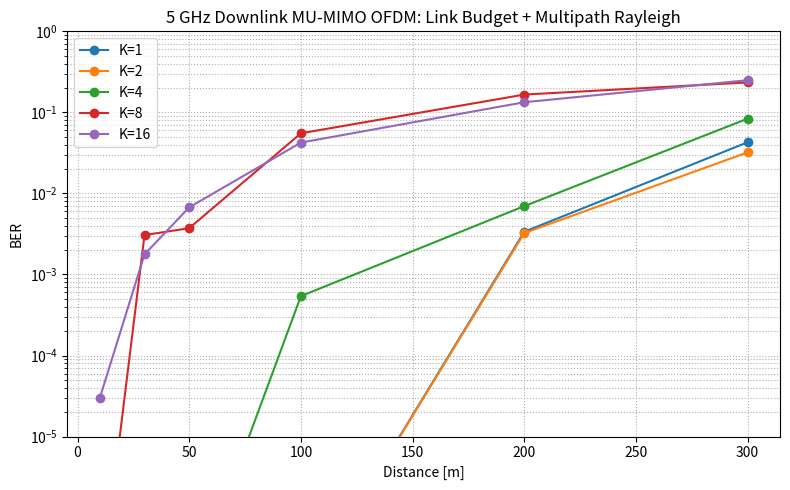

Generate this figure with matplotlib:

"""
5 GHz MU-MIMO OFDM Downlink End-to-End 시뮬레이션 코드.

1개 기지국, 8개 송신 안테나, 1~16개 단말, 단말당 4개 수신 안테나를
가정한다. 각 단말은 1개 spatial stream을 수신하며, 한 OFDM symbol에서
동시 ZF precoding 가능한 stream 수는 최대 8개이다.

채널은 다중경로 Rayleigh fading에 5 GHz 도심 소형셀 링크버짓을 결합한다.
거리 기반 path loss, log-normal shadowing, kTB thermal AWGN을 사용하므로
거리가 멀어질수록 수신 전력과 measured SNR이 낮아진다.

JSON label은 실제 무선 채널로 보내는 것이 아니라 supervised learning
데이터셋 생성을 위해 저장하는 시뮬레이션 정답이다.

실행 예시:
    python mu_mimo_ofdm_downlink_dataset.py

빠른 테스트:
    python mu_mimo_ofdm_downlink_dataset.py --frames 1 --ofdm-symbols 2 --users 1 4 --distance-sweep 10 100 --max-json-records 200
"""

from __future__ import annotations

import argparse
import json
import math
from dataclasses import asdict, dataclass
from pathlib import Path
from typing import Dict, Iterable, List, Optional, Sequence, Tuple

import numpy as np


BOLTZMANN_J_PER_K = 1.380649e-23


# ============================================================
# 1. 시스템 설정
# ============================================================

@dataclass
class SystemConfig:
    """시뮬레이션에 필요한 모든 설정값"""

    # OFDM
    n_fft: int = 64
    n_cp: int = 16
    n_ofdm_symbols: int = 8

    # 64 FFT에서 DC와 guard subcarrier를 제외한 52개 data subcarrier
    # 인덱스 0은 DC로 두고, 1~26, 38~63만 데이터로 사용한다.
    data_idx: Tuple[int, ...] = tuple(list(range(1, 27)) + list(range(38, 64)))

    # 안테나/사용자
    n_tx: int = 8                 # 기지국 송신 안테나 수
    n_rx_per_ue: int = 4          # 각 단말 수신 안테나 수
    max_streams: int = 8          # 한 번에 스케줄링 가능한 최대 사용자 수

    # 채널
    n_taps: int = 6               # 다중경로 tap 수. CP보다 작게 둔다.
    pdp_decay: float = 2.0        # power delay profile 지수 감쇠 계수

    # 5 GHz urban small-cell link budget
    carrier_freq_ghz: float = 5.0
    bandwidth_hz: float = 20e6
    tx_power_dbm: float = 30.0     # total BS transmit power across all TX antennas
    rx_noise_figure_db: float = 7.0
    temperature_k: float = 290.0
    distance_min_m: float = 10.0
    distance_max_m: float = 300.0
    path_loss_exponent: float = 3.0
    shadowing_std_db: float = 6.0

    # 변조
    modulation: str = "16QAM"      # "BPSK", "QPSK", "16QAM"

    # 반복
    n_frames: int = 5
    random_seed: int = 7

    # JSONL 저장 제한
    max_json_records: int = 5000

    @property
    def n_data_subcarriers(self) -> int:
        return len(self.data_idx)

    def validate(self) -> None:
        """설정값이 요구 조건과 모순되지 않는지 확인"""
        if self.n_tx != 8:
            raise ValueError("요구 조건상 기지국 송신 안테나는 8개로 두어야 한다.")
        if self.n_rx_per_ue != 4:
            raise ValueError("요구 조건상 각 단말 수신 안테나는 4개로 두어야 한다.")
        if self.max_streams > self.n_tx:
            raise ValueError("동시 stream 수는 송신 안테나 수보다 클 수 없다.")
        if self.n_taps > self.n_cp:
            raise ValueError("다중경로 tap 수는 CP 길이 이하로 두는 것이 안전하다.")
        if self.modulation.upper() not in {"BPSK", "QPSK", "16QAM"}:
            raise ValueError("modulation은 BPSK, QPSK, 16QAM 중 하나여야 한다.")
        if self.carrier_freq_ghz <= 0:
            raise ValueError("carrier_freq_ghz must be positive.")
        if self.bandwidth_hz <= 0:
            raise ValueError("bandwidth_hz must be positive.")
        if self.temperature_k <= 0:
            raise ValueError("temperature_k must be positive.")
        if self.distance_min_m <= 0 or self.distance_max_m < self.distance_min_m:
            raise ValueError("distance range must satisfy 0 < min <= max.")
        if self.path_loss_exponent <= 0:
            raise ValueError("path_loss_exponent must be positive.")
        if self.shadowing_std_db < 0:
            raise ValueError("shadowing_std_db must be non-negative.")


# ============================================================
# 2. 변조 / 복조
# ============================================================

def bits_per_symbol(modulation: str) -> int:
    """변조 방식별 심볼당 비트 수"""
    table = {"BPSK": 1, "QPSK": 2, "16QAM": 4}
    key = modulation.upper()
    if key not in table:
        raise ValueError(f"지원하지 않는 변조 방식: {modulation}")
    return table[key]


def modulate_bits(bits: np.ndarray, modulation: str) -> np.ndarray:
    """
    비트를 복소수 심볼로 변조한다.
    평균 심볼 전력은 1로 정규화한다.
    """
    modulation = modulation.upper()
    bits = np.asarray(bits, dtype=np.int8).reshape(-1)
    bps = bits_per_symbol(modulation)

    if bits.size % bps != 0:
        raise ValueError("비트 길이는 심볼당 비트 수의 배수여야 한다.")

    if modulation == "BPSK":
        # 0 -> +1, 1 -> -1
        return (1.0 - 2.0 * bits.astype(float)).astype(np.complex128)

    if modulation == "QPSK":
        # b0는 실수부 부호, b1은 허수부 부호
        b = bits.reshape(-1, 2)
        symbols = (1 - 2 * b[:, 0]) + 1j * (1 - 2 * b[:, 1])
        return symbols / math.sqrt(2.0)

    if modulation == "16QAM":
        # Gray에 가까운 4-PAM mapping
        # 00 -> +3, 01 -> +1, 11 -> -1, 10 -> -3
        b = bits.reshape(-1, 4)

        def pam_gray(msb: np.ndarray, lsb: np.ndarray) -> np.ndarray:
            out = np.zeros_like(msb, dtype=float)
            out[(msb == 0) & (lsb == 0)] = 3
            out[(msb == 0) & (lsb == 1)] = 1
            out[(msb == 1) & (lsb == 1)] = -1
            out[(msb == 1) & (lsb == 0)] = -3
            return out

        re = pam_gray(b[:, 0], b[:, 1])
        im = pam_gray(b[:, 2], b[:, 3])
        return (re + 1j * im) / math.sqrt(10.0)

    raise ValueError(f"지원하지 않는 변조 방식: {modulation}")


def demodulate_symbols(symbols: np.ndarray, modulation: str) -> np.ndarray:
    """복소수 심볼을 hard decision으로 비트 복조한다."""
    modulation = modulation.upper()
    symbols = np.asarray(symbols).reshape(-1)

    if modulation == "BPSK":
        return (symbols.real < 0).astype(np.int8)

    if modulation == "QPSK":
        s = symbols * math.sqrt(2.0)
        bits = np.zeros((len(s), 2), dtype=np.int8)
        bits[:, 0] = (s.real < 0).astype(np.int8)
        bits[:, 1] = (s.imag < 0).astype(np.int8)
        return bits.reshape(-1)

    if modulation == "16QAM":
        s = symbols * math.sqrt(10.0)
        bits = np.zeros((len(s), 4), dtype=np.int8)
        bits[:, 0] = (s.real < 0).astype(np.int8)
        bits[:, 1] = (np.abs(s.real) < 2).astype(np.int8)
        bits[:, 2] = (s.imag < 0).astype(np.int8)
        bits[:, 3] = (np.abs(s.imag) < 2).astype(np.int8)
        return bits.reshape(-1)

    raise ValueError(f"지원하지 않는 변조 방식: {modulation}")


def bits_to_class_index(bits: Sequence[int]) -> int:
    """예: QPSK에서 [1, 0] -> 2. JSON label용 class index."""
    idx = 0
    for bit in bits:
        idx = (idx << 1) | int(bit)
    return int(idx)


# ============================================================
# 3. OFDM 송수신
# ============================================================

def ofdm_modulate(freq_grid: np.ndarray, cfg: SystemConfig) -> np.ndarray:
    """
    OFDM 변조: IFFT + CP 삽입.

    입력:
        freq_grid: shape = (N_FFT, N_OFDM_SYMBOLS, N_TX)
    출력:
        tx_blocks: shape = (N_OFDM_SYMBOLS, N_FFT + N_CP, N_TX)
    """
    time_no_cp = np.fft.ifft(freq_grid, n=cfg.n_fft, axis=0) * math.sqrt(cfg.n_fft)
    cp = time_no_cp[-cfg.n_cp :, :, :]
    time_with_cp = np.concatenate([cp, time_no_cp], axis=0)
    return np.transpose(time_with_cp, (1, 0, 2))


def ofdm_demodulate(rx_blocks: np.ndarray, cfg: SystemConfig) -> np.ndarray:
    """
    OFDM 복조: CP 제거 + FFT.

    입력:
        rx_blocks: shape = (N_OFDM_SYMBOLS, N_FFT + N_CP, N_RX)
    출력:
        rx_freq: shape = (N_FFT, N_OFDM_SYMBOLS, N_RX)
    """
    no_cp = rx_blocks[:, cfg.n_cp : cfg.n_cp + cfg.n_fft, :]
    rx_freq = np.fft.fft(no_cp, n=cfg.n_fft, axis=1) / math.sqrt(cfg.n_fft)
    return np.transpose(rx_freq, (1, 0, 2))


# ============================================================
# 4. 다중경로 Rayleigh 채널 + AWGN
# ============================================================

def db_to_linear(db_value: float | np.ndarray) -> float | np.ndarray:
    """dB 값을 선형 전력비로 바꾼다."""
    return 10.0 ** (np.asarray(db_value) / 10.0)


def linear_to_db(value: float | np.ndarray, floor: float = 1e-300) -> float | np.ndarray:
    """선형 전력비를 dB로 바꾼다."""
    return 10.0 * np.log10(np.maximum(np.asarray(value), floor))


def dbm_to_watts(dbm: float) -> float:
    """dBm을 watt로 바꾼다."""
    return float(10.0 ** ((dbm - 30.0) / 10.0))


def watts_to_dbm(watts: float | np.ndarray) -> float | np.ndarray:
    """watt를 dBm으로 바꾼다."""
    return linear_to_db(np.maximum(np.asarray(watts), 1e-300)) + 30.0


def path_loss_db(distance_m: np.ndarray, cfg: SystemConfig) -> np.ndarray:
    """
    1 m free-space 기준 log-distance path loss.

    PL(dB) = 32.4 + 20log10(f_GHz) + 10nlog10(d_m / 1m)
    """
    distance_m = np.maximum(np.asarray(distance_m, dtype=float), 1.0)
    return (
        32.4
        + 20.0 * np.log10(cfg.carrier_freq_ghz)
        + 10.0 * cfg.path_loss_exponent * np.log10(distance_m)
    )


def thermal_noise_power_watts(cfg: SystemConfig) -> float:
    """수신기 noise figure를 포함한 kTB 열잡음 전력을 watt로 계산한다."""
    noise_figure_linear = float(db_to_linear(cfg.rx_noise_figure_db))
    return BOLTZMANN_J_PER_K * cfg.temperature_k * cfg.bandwidth_hz * noise_figure_linear


def make_user_link_metrics(
    n_users: int,
    cfg: SystemConfig,
    rng: np.random.Generator,
    distance_m: Optional[float] = None,
) -> Dict[str, np.ndarray]:
    """사용자별 거리, shadowing, path loss, 채널 전력 이득을 만든다."""
    if distance_m is None:
        distances = rng.uniform(cfg.distance_min_m, cfg.distance_max_m, size=n_users)
    else:
        distances = np.full(n_users, float(distance_m), dtype=float)

    shadowing_db = (
        rng.normal(0.0, cfg.shadowing_std_db, size=n_users)
        if cfg.shadowing_std_db > 0.0
        else np.zeros(n_users, dtype=float)
    )
    path_loss_with_shadowing_db = path_loss_db(distances, cfg) + shadowing_db
    channel_gain_linear = 10.0 ** (-path_loss_with_shadowing_db / 10.0)

    return {
        "distance_m": distances,
        "shadowing_db": shadowing_db,
        "path_loss_db": path_loss_with_shadowing_db,
        "channel_gain_linear": channel_gain_linear,
    }


def normalize_total_tx_power(
    tx_serial: np.ndarray,
    cfg: SystemConfig,
) -> Tuple[np.ndarray, float, float]:
    """
    전체 송신 안테나 평균 합산 전력이 cfg.tx_power_dbm이 되도록 시간 신호를 스케일한다.

    반환값은 정규화된 신호, 적용한 진폭 스케일, 목표 송신 전력[W]이다.
    """
    target_power_w = dbm_to_watts(cfg.tx_power_dbm)
    current_power_w = float(np.mean(np.sum(np.abs(tx_serial) ** 2, axis=1)))
    tx_scale = math.sqrt(target_power_w / max(current_power_w, 1e-300))
    return tx_serial * tx_scale, tx_scale, target_power_w


def generate_multipath_channels(
    n_users: int,
    cfg: SystemConfig,
    rng: np.random.Generator,
    channel_gain_linear: Optional[np.ndarray] = None,
) -> np.ndarray:
    """
    다중경로 Rayleigh 채널을 생성한다.

    출력:
        h_time: shape = (K, N_TAPS, N_RX_PER_UE, N_TX)
    """
    tap = np.arange(cfg.n_taps)
    pdp = np.exp(-tap / cfg.pdp_decay)
    pdp = pdp / np.sum(pdp)

    h = (
        rng.standard_normal((n_users, cfg.n_taps, cfg.n_rx_per_ue, cfg.n_tx))
        + 1j * rng.standard_normal((n_users, cfg.n_taps, cfg.n_rx_per_ue, cfg.n_tx))
    ) / math.sqrt(2.0)

    h *= np.sqrt(pdp)[None, :, None, None]

    if channel_gain_linear is not None:
        gains = np.asarray(channel_gain_linear, dtype=float).reshape(n_users)
        h *= np.sqrt(gains)[:, None, None, None]

    return h.astype(np.complex128)


def channel_frequency_response(h_time: np.ndarray, cfg: SystemConfig) -> np.ndarray:
    """
    시간영역 impulse response를 부반송파별 주파수 응답으로 변환한다.

    입력:
        h_time: shape = (K, N_TAPS, N_RX_PER_UE, N_TX)
    출력:
        H_f: shape = (K, N_FFT, N_RX_PER_UE, N_TX)
    """
    n_users = h_time.shape[0]
    h_pad = np.zeros((n_users, cfg.n_fft, cfg.n_rx_per_ue, cfg.n_tx), dtype=np.complex128)
    h_pad[:, : cfg.n_taps, :, :] = h_time
    return np.fft.fft(h_pad, n=cfg.n_fft, axis=1)


def apply_channel_one_user(x_time: np.ndarray, h_user: np.ndarray) -> np.ndarray:
    """
    한 단말에 대해 시간영역 다중경로 채널을 적용한다.

    입력:
        x_time: shape = (T, N_TX)
        h_user: shape = (N_TAPS, N_RX_PER_UE, N_TX)
    출력:
        y_time: shape = (T, N_RX_PER_UE)
    """
    n_time = x_time.shape[0]
    n_taps, n_rx, _ = h_user.shape
    y_time = np.zeros((n_time, n_rx), dtype=np.complex128)

    for ell in range(n_taps):
        # y[t] += H[ell] x[t-ell]
        y_time[ell:, :] += x_time[: n_time - ell, :] @ h_user[ell, :, :].T

    return y_time


def add_thermal_awgn(
    y_clean: np.ndarray,
    cfg: SystemConfig,
    rng: np.random.Generator,
) -> Tuple[np.ndarray, float]:
    """
    링크버짓의 kTB thermal noise를 복소 AWGN으로 추가한다.

    noise_power_w는 복소수 잡음 전력 E[|n|^2]이며, 수신 신호 전력에 맞춰
    재조정하지 않는다. 따라서 path loss가 커지면 measured SNR이 실제로 낮아진다.
    """
    noise_power_w = thermal_noise_power_watts(cfg)
    noise = (
        rng.standard_normal(y_clean.shape) + 1j * rng.standard_normal(y_clean.shape)
    ) * math.sqrt(noise_power_w / 2.0)

    return y_clean + noise, noise_power_w


# ============================================================
# 5. 수신 결합 및 ZF 프리코딩
# ============================================================

def dominant_rx_combiner(H_user_k: np.ndarray) -> Tuple[np.ndarray, np.ndarray]:
    """
    4x8 단말 채널에서 1-stream 수신을 위한 combiner를 만든다.

    입력:
        H_user_k: shape = (N_RX_PER_UE, N_TX)
    출력:
        combiner: shape = (N_RX_PER_UE,)
        h_eff: shape = (N_TX,)
    """
    u, _, _ = np.linalg.svd(H_user_k, full_matrices=False)
    combiner = u[:, 0]
    combiner = combiner / max(np.linalg.norm(combiner), 1e-12)
    h_eff = combiner.conj().T @ H_user_k
    return combiner, h_eff


def zf_precoder(H_eff: np.ndarray) -> np.ndarray:
    """
    Downlink ZF precoder.

    입력:
        H_eff: shape = (N_ACTIVE_USERS, N_TX)
    출력:
        W: shape = (N_TX, N_ACTIVE_USERS)
    """
    n_active, n_tx = H_eff.shape
    if n_active > n_tx:
        raise ValueError("ZF precoding에서 동시 사용자 수는 송신 안테나 수 이하여야 한다.")

    # pseudo-inverse 기반 ZF
    W = np.linalg.pinv(H_eff)

    # 열별 정규화 후 전체 송신 전력 정규화
    for i in range(W.shape[1]):
        norm = np.linalg.norm(W[:, i])
        if norm > 1e-12:
            W[:, i] /= norm
    W /= math.sqrt(n_active)
    return W


def make_user_groups(n_users: int, max_streams: int) -> List[List[int]]:
    """단말 수가 8명을 넘으면 여러 그룹으로 나눈다."""
    return [
        list(range(start, min(start + max_streams, n_users)))
        for start in range(0, n_users, max_streams)
    ]


def build_precoder_context(
    H_f: np.ndarray,
    active_users: Sequence[int],
    subcarrier: int,
) -> Dict:
    """
    특정 사용자 그룹과 특정 부반송파에 대해 combiner와 precoder를 계산한다.
    """
    h_eff_rows = []
    combiners: Dict[int, np.ndarray] = {}
    H_user_map: Dict[int, np.ndarray] = {}

    for user_id in active_users:
        H_user_k = H_f[user_id, subcarrier, :, :]
        combiner, h_eff = dominant_rx_combiner(H_user_k)
        combiners[user_id] = combiner
        H_user_map[user_id] = H_user_k
        h_eff_rows.append(h_eff)

    H_eff = np.vstack(h_eff_rows)
    W = zf_precoder(H_eff)

    return {
        "active_users": list(active_users),
        "H_eff": H_eff,
        "W": W,
        "combiners": combiners,
        "H_user_map": H_user_map,
    }


# ============================================================
# 6. JSONL 데이터셋 보조 함수
# ============================================================

def complex_to_pair(z: complex) -> List[float]:
    """복소수 하나를 [real, imag]로 변환한다."""
    return [float(np.real(z)), float(np.imag(z))]


def complex_array_to_pairs(arr: np.ndarray) -> List:
    """복소수 배열을 [real, imag] 쌍의 nested list로 변환한다."""
    arr = np.asarray(arr)
    return np.stack([arr.real, arr.imag], axis=-1).astype(float).tolist()


def complex_array_to_feature(arr: np.ndarray) -> List[float]:
    """복소수 배열을 [real flatten, imag flatten] 순서의 실수 feature로 변환한다."""
    arr = np.asarray(arr)
    return np.concatenate([arr.real.ravel(), arr.imag.ravel()]).astype(float).tolist()


def make_dataset_record(
    *,
    cfg: SystemConfig,
    frame_id: int,
    distance_m: float,
    path_loss_db_value: float,
    shadowing_db: float,
    rx_power_dbm: float,
    noise_power_dbm: float,
    measured_snr_db: float,
    user_id: int,
    active_users: Sequence[int],
    stream_position: int,
    ofdm_symbol_index: int,
    subcarrier: int,
    rx_vector: np.ndarray,
    H_user_k: np.ndarray,
    W: np.ndarray,
    combiner: np.ndarray,
    desired_gain: complex,
    tx_symbol: complex,
    tx_bits: np.ndarray,
) -> Dict:
    """
    딥러닝 equalizer 학습용 JSON record를 만든다.

    feature_vector는 딥러닝 입력으로 바로 쓰기 쉬운 1차원 실수 벡터이다.
    label은 송신 정답이다.
    """
    active_mask = [0] * cfg.max_streams
    active_users_padded = [-1] * cfg.max_streams
    for i, uid in enumerate(active_users):
        active_mask[i] = 1
        active_users_padded[i] = int(uid)

    W_pad = np.zeros((cfg.n_tx, cfg.max_streams), dtype=np.complex128)
    W_pad[:, : W.shape[1]] = W

    intended_precoder = W[:, stream_position]
    bps = bits_per_symbol(cfg.modulation)

    feature_vector = (
        complex_array_to_feature(rx_vector)
        + complex_array_to_feature(H_user_k)
        + complex_array_to_feature(W_pad)
        + complex_array_to_feature(combiner)
        + complex_array_to_feature(intended_precoder)
        + complex_array_to_feature(np.array([desired_gain]))
        + [
            float(distance_m),
            float(path_loss_db_value),
            float(shadowing_db),
            float(rx_power_dbm),
            float(noise_power_dbm),
            float(measured_snr_db),
        ]
        + [float(x) for x in active_mask]
    )

    return {
        "meta": {
            "frame_id": int(frame_id),
            "distance_m": float(distance_m),
            "path_loss_db": float(path_loss_db_value),
            "shadowing_db": float(shadowing_db),
            "rx_power_dbm": float(rx_power_dbm),
            "noise_power_dbm": float(noise_power_dbm),
            "measured_snr_db": float(measured_snr_db),
            "user_id": int(user_id),
            "active_users": [int(x) for x in active_users],
            "active_users_padded": active_users_padded,
            "active_mask": active_mask,
            "stream_position": int(stream_position),
            "ofdm_symbol_index": int(ofdm_symbol_index),
            "subcarrier_index": int(subcarrier),
            "modulation": cfg.modulation,
            "bits_per_symbol": int(bps),
            "n_tx": int(cfg.n_tx),
            "n_rx_per_ue": int(cfg.n_rx_per_ue),
            "feature_dim": int(len(feature_vector)),
        },
        "input": {
            "feature_vector": feature_vector,

            # 아래 항목들은 디버깅과 해석용이다.
            # 실제 학습에서는 feature_vector만 써도 된다.
            "rx_vector_4rx": complex_array_to_pairs(rx_vector),
            "channel_H_4x8": complex_array_to_pairs(H_user_k),
            "precoder_W_padded_8x8": complex_array_to_pairs(W_pad),
            "rx_combiner_4": complex_array_to_pairs(combiner),
            "intended_precoder_8": complex_array_to_pairs(intended_precoder),
            "desired_gain": complex_to_pair(desired_gain),
            "link_budget": {
                "distance_m": float(distance_m),
                "path_loss_db": float(path_loss_db_value),
                "shadowing_db": float(shadowing_db),
                "rx_power_dbm": float(rx_power_dbm),
                "noise_power_dbm": float(noise_power_dbm),
                "measured_snr_db": float(measured_snr_db),
            },
        },
        "label": {
            "tx_bits": np.asarray(tx_bits, dtype=int).reshape(-1).tolist(),
            "tx_symbol": complex_to_pair(tx_symbol),
            "symbol_class": bits_to_class_index(np.asarray(tx_bits, dtype=int).reshape(-1)),
        },
    }


def dataset_schema(cfg: SystemConfig) -> Dict:
    """JSONL 데이터셋의 입출력 구조 설명"""
    dummy_active_mask_len = cfg.max_streams
    feature_dim = (
        2 * cfg.n_rx_per_ue              # rx_vector
        + 2 * cfg.n_rx_per_ue * cfg.n_tx # H_user_k
        + 2 * cfg.n_tx * cfg.max_streams # W_pad
        + 2 * cfg.n_rx_per_ue            # combiner
        + 2 * cfg.n_tx                   # intended_precoder
        + 2                              # desired_gain
        + 6                              # link-budget scalars
        + dummy_active_mask_len          # active_mask
    )

    return {
        "format": "JSON Lines",
        "one_line": "one received subcarrier sample for one scheduled user",
        "feature_dim": feature_dim,
        "input_feature_order": [
            "rx_vector_4rx: real flatten then imag flatten",
            "channel_H_4x8: real flatten then imag flatten",
            "precoder_W_padded_8x8: real flatten then imag flatten",
            "rx_combiner_4: real flatten then imag flatten",
            "intended_precoder_8: real flatten then imag flatten",
            "desired_gain: real, imag",
            "distance_m",
            "path_loss_db",
            "shadowing_db",
            "rx_power_dbm",
            "noise_power_dbm",
            "measured_snr_db",
            "active_mask length 8",
        ],
        "label": {
            "tx_bits": f"{bits_per_symbol(cfg.modulation)} bits per symbol",
            "tx_symbol": "[real, imag]",
            "symbol_class": "integer class made from tx_bits",
        },
        "system": asdict(cfg),
    }


# ============================================================
# 7. 한 frame End-to-End 시뮬레이션
# ============================================================

def simulate_downlink_frame(
    *,
    cfg: SystemConfig,
    n_users: int,
    distance_m: Optional[float],
    rng: np.random.Generator,
    frame_id: int = 0,
    collect_json_records: bool = False,
    max_records: Optional[int] = None,
) -> Tuple[int, int, List[Dict]]:
    """
    한 frame의 전체 송수신을 수행한다.

    반환:
        error_bits, total_bits, json_records
    """
    cfg.validate()

    if not (1 <= n_users <= 16):
        raise ValueError("단말 수는 1~16 범위여야 한다.")

    bps = bits_per_symbol(cfg.modulation)
    groups = make_user_groups(n_users, cfg.max_streams)

    # --------------------------------------------------------
    # 송수신 관계 1) 모든 단말에 대한 다중경로 채널 생성
    # --------------------------------------------------------
    link_metrics = make_user_link_metrics(n_users, cfg, rng, distance_m=distance_m)
    h_time = generate_multipath_channels(
        n_users,
        cfg,
        rng,
        channel_gain_linear=link_metrics["channel_gain_linear"],
    )
    H_f = channel_frequency_response(h_time, cfg)

    # --------------------------------------------------------
    # 송수신 관계 2) 그룹/부반송파별 combiner, ZF precoder 계산
    # --------------------------------------------------------
    context: Dict[Tuple[int, int], Dict] = {}
    for group_id, active_users in enumerate(groups):
        for subcarrier in cfg.data_idx:
            context[(group_id, int(subcarrier))] = build_precoder_context(
                H_f, active_users, int(subcarrier)
            )

    # --------------------------------------------------------
    # 송신부 1) 비트 생성 -> 변조 -> subcarrier mapping -> precoding
    # --------------------------------------------------------
    tx_grid = np.zeros((cfg.n_fft, cfg.n_ofdm_symbols, cfg.n_tx), dtype=np.complex128)

    # 정답 저장용 배열
    tx_symbols = np.zeros(
        (n_users, cfg.n_data_subcarriers, cfg.n_ofdm_symbols), dtype=np.complex128
    )
    tx_bits = np.zeros(
        (n_users, cfg.n_data_subcarriers, cfg.n_ofdm_symbols, bps), dtype=np.int8
    )
    scheduled = np.zeros(
        (n_users, cfg.n_data_subcarriers, cfg.n_ofdm_symbols), dtype=bool
    )

    for t in range(cfg.n_ofdm_symbols):
        # 단말 수가 8명을 넘으면 OFDM symbol마다 그룹을 번갈아 스케줄링한다.
        # frame_id까지 포함해 그룹을 회전시키므로 OFDM symbol 수가 적어도 여러 frame에서 모든 그룹이 전송된다.
        global_symbol_index = frame_id * cfg.n_ofdm_symbols + t
        group_id = global_symbol_index % len(groups)
        active_users = groups[group_id]

        for data_pos, subcarrier in enumerate(cfg.data_idx):
            ctx = context[(group_id, int(subcarrier))]
            W = ctx["W"]

            s_vec = []
            for user_id in active_users:
                bits_u = rng.integers(0, 2, size=bps, dtype=np.int8)
                sym_u = modulate_bits(bits_u, cfg.modulation)[0]

                tx_bits[user_id, data_pos, t, :] = bits_u
                tx_symbols[user_id, data_pos, t] = sym_u
                scheduled[user_id, data_pos, t] = True
                s_vec.append(sym_u)

            s_vec = np.asarray(s_vec, dtype=np.complex128)
            tx_grid[subcarrier, t, :] = W @ s_vec

    # --------------------------------------------------------
    # 송신부 2) OFDM IFFT + CP 삽입
    # --------------------------------------------------------
    tx_blocks = ofdm_modulate(tx_grid, cfg)
    tx_serial = tx_blocks.reshape(-1, cfg.n_tx)
    tx_serial, tx_scale, _ = normalize_total_tx_power(tx_serial, cfg)

    # --------------------------------------------------------
    # 채널 1) 각 단말로 다중경로 채널 통과 + AWGN
    # --------------------------------------------------------
    rx_freq_all_users: List[np.ndarray] = []
    rx_power_dbm_per_user: List[float] = []
    measured_snr_db_per_user: List[float] = []
    noise_power_w = thermal_noise_power_watts(cfg)
    noise_power_dbm = float(watts_to_dbm(noise_power_w))

    for user_id in range(n_users):
        y_clean = apply_channel_one_user(tx_serial, h_time[user_id])
        rx_power_w = float(np.mean(np.abs(y_clean) ** 2))
        rx_power_dbm = float(watts_to_dbm(rx_power_w))
        measured_snr_db = float(linear_to_db(rx_power_w / max(noise_power_w, 1e-300)))
        y_noisy, _ = add_thermal_awgn(y_clean, cfg, rng)
        rx_power_dbm_per_user.append(rx_power_dbm)
        measured_snr_db_per_user.append(measured_snr_db)

        rx_blocks = y_noisy.reshape(cfg.n_ofdm_symbols, cfg.n_fft + cfg.n_cp, cfg.n_rx_per_ue)
        rx_freq = ofdm_demodulate(rx_blocks, cfg)
        rx_freq_all_users.append(rx_freq)

    # --------------------------------------------------------
    # 수신부 1) combiner 적용 -> gain equalization -> 복조 -> BER 계산
    # --------------------------------------------------------
    error_bits = 0
    total_bits = 0
    json_records: List[Dict] = []

    for t in range(cfg.n_ofdm_symbols):
        global_symbol_index = frame_id * cfg.n_ofdm_symbols + t
        group_id = global_symbol_index % len(groups)
        active_users = groups[group_id]

        for data_pos, subcarrier in enumerate(cfg.data_idx):
            ctx = context[(group_id, int(subcarrier))]
            W = ctx["W"]

            for stream_position, user_id in enumerate(active_users):
                if not scheduled[user_id, data_pos, t]:
                    continue

                rx_freq = rx_freq_all_users[user_id]
                y_vec = rx_freq[subcarrier, t, :]                 # shape = (4,)
                H_user_k = H_f[user_id, subcarrier, :, :]          # shape = (4,8)
                combiner = ctx["combiners"][user_id]

                # 4Rx -> 1개 scalar stream
                y_scalar = combiner.conj().T @ y_vec

                # 원하는 stream의 effective channel gain
                desired_gain = tx_scale * (combiner.conj().T @ H_user_k @ W[:, stream_position])

                # gain equalization
                x_hat = y_scalar / (desired_gain + 1e-12)

                bits_hat = demodulate_symbols(np.array([x_hat]), cfg.modulation)
                bits_true = tx_bits[user_id, data_pos, t, :]

                error_bits += int(np.sum(bits_hat != bits_true))
                total_bits += int(bps)

                # 딥러닝 학습용 JSON 라벨 저장
                if collect_json_records:
                    if max_records is None or len(json_records) < max_records:
                        rec = make_dataset_record(
                            cfg=cfg,
                            frame_id=frame_id,
                            distance_m=link_metrics["distance_m"][user_id],
                            path_loss_db_value=link_metrics["path_loss_db"][user_id],
                            shadowing_db=link_metrics["shadowing_db"][user_id],
                            rx_power_dbm=rx_power_dbm_per_user[user_id],
                            noise_power_dbm=noise_power_dbm,
                            measured_snr_db=measured_snr_db_per_user[user_id],
                            user_id=user_id,
                            active_users=active_users,
                            stream_position=stream_position,
                            ofdm_symbol_index=t,
                            subcarrier=int(subcarrier),
                            rx_vector=y_vec,
                            H_user_k=H_user_k,
                            W=W,
                            combiner=combiner,
                            desired_gain=desired_gain,
                            tx_symbol=tx_symbols[user_id, data_pos, t],
                            tx_bits=bits_true,
                        )
                        json_records.append(rec)

    return error_bits, total_bits, json_records


# ============================================================
# 8. BER 실험 및 JSONL 생성
# ============================================================

def run_ber_experiment(
    *,
    cfg: SystemConfig,
    user_counts: Sequence[int],
    distance_sweep_m: Sequence[float],
) -> Dict[int, List[float]]:
    """단말 수와 거리를 바꾸면서 BER을 계산한다."""
    results: Dict[int, List[float]] = {}

    for n_users in user_counts:
        rng = np.random.default_rng(cfg.random_seed + 1000 * n_users)
        ber_list: List[float] = []

        for distance_m in distance_sweep_m:
            err_sum = 0
            bit_sum = 0

            for frame_id in range(cfg.n_frames):
                err, total, _ = simulate_downlink_frame(
                    cfg=cfg,
                    n_users=n_users,
                    distance_m=float(distance_m),
                    rng=rng,
                    frame_id=frame_id,
                    collect_json_records=False,
                )
                err_sum += err
                bit_sum += total

            ber = err_sum / max(bit_sum, 1)
            ber_list.append(float(ber))
            print(f"[BER] K={n_users:2d}, distance={distance_m:7.1f} m, BER={ber:.4e}")

        results[int(n_users)] = ber_list

    return results


def write_jsonl_dataset(
    *,
    cfg: SystemConfig,
    output_path: Path,
    n_users: int,
    distance_sweep_m: Sequence[float],
    frames_per_distance: int,
    max_records: int,
) -> int:
    """딥러닝 equalizer 학습용 JSONL 파일을 생성한다."""
    rng = np.random.default_rng(cfg.random_seed + 9999)
    written = 0
    output_path.parent.mkdir(parents=True, exist_ok=True)

    with output_path.open("w", encoding="utf-8") as f:
        for distance_m in distance_sweep_m:
            for frame_id in range(frames_per_distance):
                if written >= max_records:
                    break

                _, _, records = simulate_downlink_frame(
                    cfg=cfg,
                    n_users=n_users,
                    distance_m=float(distance_m),
                    rng=rng,
                    frame_id=frame_id,
                    collect_json_records=True,
                    max_records=max_records - written,
                )

                for rec in records:
                    f.write(json.dumps(rec, ensure_ascii=False) + "\n")
                written += len(records)

            if written >= max_records:
                break

    return written


def save_ber_json(
    path: Path,
    cfg: SystemConfig,
    user_counts: Sequence[int],
    distance_sweep_m: Sequence[float],
    ber_results: Dict[int, List[float]],
) -> None:
    """BER 결과를 JSON으로 저장한다."""
    path.parent.mkdir(parents=True, exist_ok=True)
    payload = {
        "config": asdict(cfg),
        "user_counts": [int(x) for x in user_counts],
        "distance_sweep_m": [float(x) for x in distance_sweep_m],
        "ber_results": {str(k): [float(v) for v in vals] for k, vals in ber_results.items()},
    }
    path.write_text(json.dumps(payload, ensure_ascii=False, indent=2), encoding="utf-8")


def plot_ber(
    path: Path,
    distance_sweep_m: Sequence[float],
    ber_results: Dict[int, List[float]],
) -> None:
    """BER vs distance 그래프를 저장한다. matplotlib이 없으면 건너뛴다."""
    try:
        import matplotlib.pyplot as plt
    except Exception as exc:
        print(f"[경고] matplotlib import 실패로 그래프 저장 생략: {exc}")
        return

    path.parent.mkdir(parents=True, exist_ok=True)

    plt.figure(figsize=(8, 5))
    for n_users, ber in ber_results.items():
        plt.semilogy(distance_sweep_m, np.maximum(ber, 1e-7), marker="o", label=f"K={n_users}")

    plt.xlabel("Distance [m]")
    plt.ylabel("BER")
    plt.title("5 GHz Downlink MU-MIMO OFDM: Link Budget + Multipath Rayleigh")
    plt.grid(True, which="both", linestyle=":")
    plt.ylim(1e-5, 1)
    plt.legend()
    plt.tight_layout()
    plt.savefig(path, dpi=160)
    plt.close()


def print_flow() -> None:
    """송수신 관계에 따른 처리 순서를 출력한다."""
    lines = [
        "1. 거리 sweep 값에 맞춰 사용자별 path loss와 shadowing 계산",
        "2. path loss가 반영된 다중경로 Rayleigh 채널 생성",
        "3. 기지국에서 사용자별 랜덤 비트 생성",
        "4. 비트를 BPSK/QPSK/16QAM 심볼로 변조",
        "5. 단말 수가 8명을 넘으면 사용자 그룹으로 분할",
        "6. 각 부반송파에서 단말별 4x8 채널 H 계산",
        "7. 단말 4Rx 채널을 SVD combiner로 1-stream 유효 채널로 변환",
        "8. 기지국에서 active user 유효 채널을 모아 ZF precoder 계산",
        "9. 변조 심볼을 precoder에 곱해 8Tx 주파수 격자 생성",
        "10. OFDM IFFT와 Cyclic Prefix 삽입",
        "11. 전체 8Tx 평균 전력을 링크버짓 송신 전력으로 정규화",
        "12. 8Tx 신호가 각 단말의 4Rx 채널을 통과",
        "13. kTB와 receiver noise figure 기반 thermal AWGN 추가",
        "14. 수신단에서 CP 제거 후 FFT",
        "15. 4Rx 수신 벡터에 combiner 적용",
        "16. desired gain으로 equalization",
        "17. hard demodulation 후 BER 계산",
        "18. 딥러닝 학습용 JSONL에 입력 feature와 정답 label 저장",
    ]

    print("\n===== 송수신 End-to-End 순서 =====")
    for line in lines:
        print(line)
    print("=================================\n")


# ============================================================
# 9. CLI
# ============================================================

def parse_args() -> argparse.Namespace:
    parser = argparse.ArgumentParser(
        description="Downlink MU-MIMO OFDM simulation with JSON labels for DL equalizer"
    )
    parser.add_argument("--users", nargs="+", type=int, default=[1, 2, 4, 8, 16],
                        help="BER 실험용 단말 수 목록")
    parser.add_argument("--distance-sweep", nargs="+", type=float,
                        default=[10, 30, 50, 100, 200, 300],
                        help="BER 실험용 거리[m] 목록")
    parser.add_argument("--frames", type=int, default=5,
                        help="거리 하나당 frame 반복 수")
    parser.add_argument("--ofdm-symbols", type=int, default=8,
                        help="frame 하나당 OFDM symbol 수")
    parser.add_argument("--modulation", type=str, default="QPSK",
                        choices=["BPSK", "QPSK", "16QAM"],
                        help="변조 방식")
    parser.add_argument("--dataset-users", type=int, default=16,
                        help="JSONL 데이터셋 생성 시 사용할 단말 수")
    parser.add_argument("--dataset-frames-per-distance", type=int, default=2,
                        help="JSONL 데이터셋 생성용 거리당 frame 수")
    parser.add_argument("--max-json-records", type=int, default=5000,
                        help="JSONL에 저장할 최대 record 수")
    parser.add_argument("--carrier-freq-ghz", type=float, default=5.0,
                        help="carrier frequency [GHz]")
    parser.add_argument("--bandwidth-hz", type=float, default=20e6,
                        help="receiver noise bandwidth [Hz]")
    parser.add_argument("--tx-power-dbm", type=float, default=30.0,
                        help="total BS transmit power across all TX antennas [dBm]")
    parser.add_argument("--rx-noise-figure-db", type=float, default=7.0,
                        help="UE receiver noise figure [dB]")
    parser.add_argument("--temperature-k", type=float, default=290.0,
                        help="receiver noise temperature [K]")
    parser.add_argument("--distance-min-m", type=float, default=10.0,
                        help="minimum random UE distance [m]")
    parser.add_argument("--distance-max-m", type=float, default=300.0,
                        help="maximum random UE distance [m]")
    parser.add_argument("--path-loss-exponent", type=float, default=3.0,
                        help="log-distance path loss exponent")
    parser.add_argument("--shadowing-std-db", type=float, default=6.0,
                        help="log-normal shadowing standard deviation [dB]")
    parser.add_argument("--out-dir", type=str, default="outputs_mu_mimo_ofdm",
                        help="결과 저장 폴더")
    parser.add_argument("--no-plot", action="store_true",
                        help="BER 그래프 생략")
    return parser.parse_args()


def main() -> None:
    args = parse_args()

    cfg = SystemConfig(
        n_ofdm_symbols=args.ofdm_symbols,
        n_frames=args.frames,
        modulation=args.modulation,
        max_json_records=args.max_json_records,
        carrier_freq_ghz=args.carrier_freq_ghz,
        bandwidth_hz=args.bandwidth_hz,
        tx_power_dbm=args.tx_power_dbm,
        rx_noise_figure_db=args.rx_noise_figure_db,
        temperature_k=args.temperature_k,
        distance_min_m=args.distance_min_m,
        distance_max_m=args.distance_max_m,
        path_loss_exponent=args.path_loss_exponent,
        shadowing_std_db=args.shadowing_std_db,
    )
    cfg.validate()

    out_dir = Path(args.out_dir)
    out_dir.mkdir(parents=True, exist_ok=True)

    print_flow()

    # 설정 저장
    (out_dir / "config.json").write_text(
        json.dumps(asdict(cfg), ensure_ascii=False, indent=2),
        encoding="utf-8",
    )

    # BER 실험
    print("[시작] BER 실험")
    ber_results = run_ber_experiment(
        cfg=cfg,
        user_counts=args.users,
        distance_sweep_m=args.distance_sweep,
    )

    ber_path = out_dir / "ber_results.json"
    save_ber_json(ber_path, cfg, args.users, args.distance_sweep, ber_results)
    print(f"[저장] BER 결과: {ber_path}")

    if not args.no_plot:
        plot_path = out_dir / "ber_vs_distance.png"
        plot_ber(plot_path, args.distance_sweep, ber_results)
        print(f"[저장] BER 그래프: {plot_path}")

    # 데이터셋 schema 저장
    schema_path = out_dir / "dl_equalizer_dataset_schema.json"
    schema_path.write_text(
        json.dumps(dataset_schema(cfg), ensure_ascii=False, indent=2),
        encoding="utf-8",
    )
    print(f"[저장] JSONL schema: {schema_path}")

    # 딥러닝 학습용 JSONL 생성
    print("[시작] 딥러닝 equalizer용 JSONL 생성")
    dataset_path = out_dir / "dl_equalizer_dataset.jsonl"
    n_written = write_jsonl_dataset(
        cfg=cfg,
        output_path=dataset_path,
        n_users=args.dataset_users,
        distance_sweep_m=args.distance_sweep,
        frames_per_distance=args.dataset_frames_per_distance,
        max_records=args.max_json_records,
    )
    print(f"[저장] JSONL 데이터셋: {dataset_path} ({n_written} records)")
    print("[완료] label은 실제 송신 신호가 아니라 시뮬레이션용 정답으로 저장된 값이다.")


if __name__ == "__main__":
    main()
